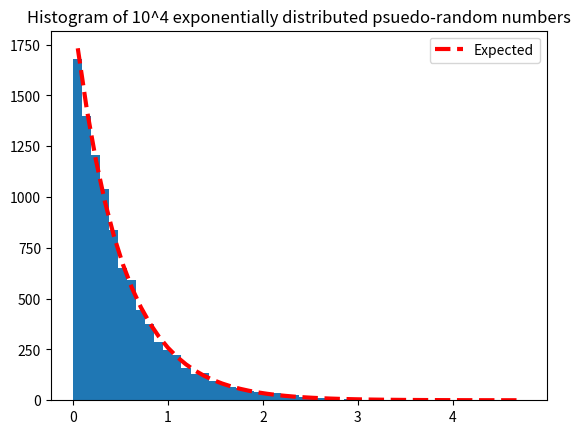

The matplotlib source for this figure:
#!/usr/bin/env python3
# -*- coding: utf-8 -*-
"""
COMP9334 Week 4B, Lecture 

Generate exponentially distributed random numbers 


"""

import random 
import matplotlib.pyplot as plt 
import numpy as np

# To produce 10,000 numbers that are exponentially distributed
lamb = 2
n = 10000
x = []
for i in range(n):
    x.append(random.expovariate(lamb))

# To check the numbers are really exponentially distributed
# Plot an histogram of the number 
nb = 50 # Number of bins in histogram 
freq, bin_edges = np.histogram(x, bins = nb, range=(0,np.max(x)))

# Lower and upper limits of the bins
bin_lower = bin_edges[:-1]
bin_upper = bin_edges[1:]
# expected number of exponentially distributed numbers in each bin
y_expected = n*(np.exp(-lamb*bin_lower)-np.exp(-lamb*bin_upper))

bin_center = (bin_lower+bin_upper)/2
bin_width = bin_edges[1]-bin_edges[0]

plt.bar(bin_center,freq,width=bin_width)
plt.plot(bin_center,y_expected,'r--',label = 'Expected',linewidth = 3)
plt.legend()
plt.title('Histogram of 10^4 exponentially distributed psuedo-random numbers')
plt.savefig('hist_expon.png')

